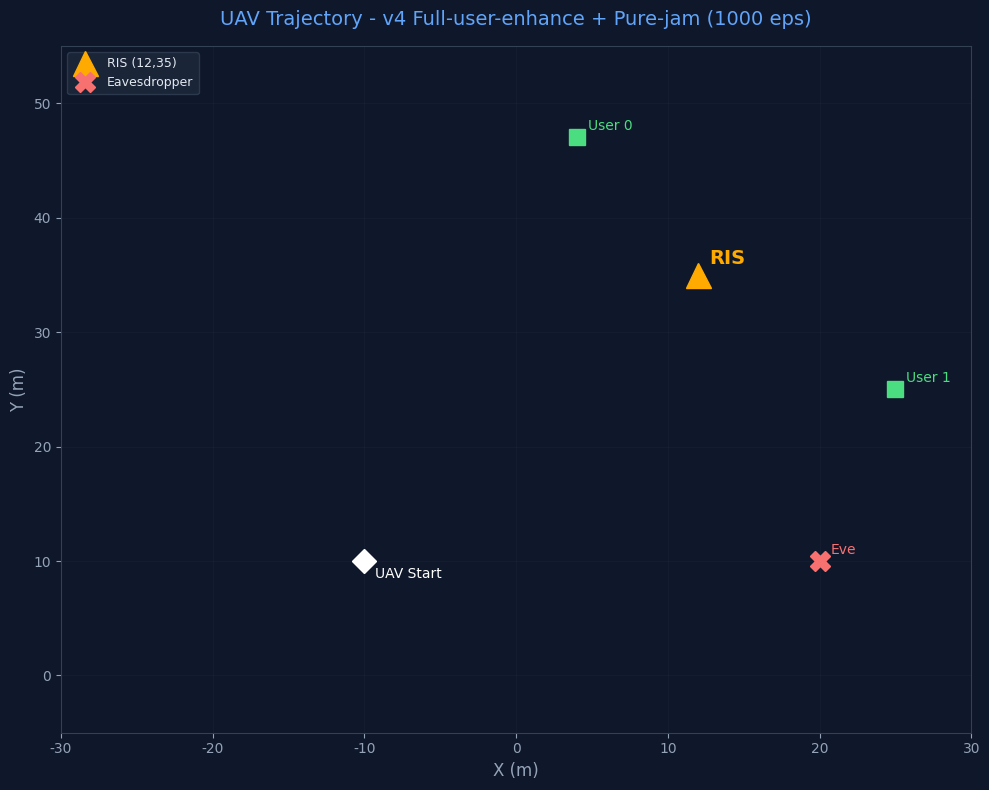

Write the Python code that produced this figure. (Note: this script raises an exception after producing the figure.)
"""Generate all plots for td3_mfris_jam_v4"""
import matplotlib
matplotlib.use('Agg')
import matplotlib.pyplot as plt
import scipy.io, os, numpy as np

plt.rcParams['font.sans-serif'] = ['SimHei', 'Microsoft YaHei', 'DejaVu Sans']
plt.rcParams['axes.unicode_minus'] = False

path = 'data/storage/scratch/td3_mfris_jam_v4'
plot_dir = os.path.join(path, 'plot')
os.makedirs(os.path.join(plot_dir, 'RIS'), exist_ok=True)
ris_pos = np.array([12.0, 35.0])
uav_start = np.array([-10.0, 10.0])

all_rewards, all_sec, all_att, all_dists, all_user_caps, all_ris_skd = [], [], [], [], [], []
ep_traj = {}
sample_eps = [0, 50, 100, 200, 300, 500, 700, 900, 1000]

for ep in range(1001):
    f = os.path.join(path, f'simulation_result_ep_{ep}.mat')
    if not os.path.exists(f): continue
    data = scipy.io.loadmat(f)
    result = data[f'result_{ep}']
    uav_state = result['UAV_state'][0,0]
    all_rewards.append(float(np.mean(result['reward'][0,0])))
    all_sec.append(float(np.mean(result['secure_capacity'][0,0])))
    all_att.append(float(np.mean(result['attaker_capacity'][0,0])))
    all_user_caps.append(float(np.mean(result['user_capacity'][0,0])))
    all_dists.append(float(np.linalg.norm(uav_state[-1, :2] - ris_pos)))
    all_ris_skd.append(float(np.mean(result['RIS_scheduling'][0,0])))
    if ep in sample_eps:
        ep_traj[ep] = uav_state[:, :2].copy()

def smooth(data, w=20):
    return np.convolve(data, np.ones(w)/w, mode='valid')

eps = np.arange(len(all_rewards))

# 1. Trajectory
fig, ax = plt.subplots(figsize=(10, 8))
ax.set_facecolor('#0f172a'); fig.patch.set_facecolor('#0f172a')
colors = plt.cm.plasma(np.linspace(0.1, 0.9, len(ep_traj)))
for (ep, traj), color in zip(sorted(ep_traj.items()), colors):
    alpha = 0.3 + 0.7 * (ep / 1000)
    lw = 0.8 + 1.5 * (ep / 1000)
    ax.plot(traj[:,0], traj[:,1], '-', color=color, alpha=alpha, linewidth=lw, label=f'ep {ep}')
    ax.plot(traj[-1,0], traj[-1,1], 'o', color=color, markersize=6, alpha=0.8)
ax.plot(ris_pos[0], ris_pos[1], '^', color='#ffaa00', markersize=18, zorder=10, label='RIS (12,35)')
ax.annotate('RIS', (ris_pos[0], ris_pos[1]), textcoords='offset points', xytext=(8,8), fontsize=14, color='#ffaa00', fontweight='bold')
for i, (ux,uy) in enumerate([(4,47),(25,25)]):
    ax.plot(ux, uy, 's', color='#4ade80', markersize=12, zorder=10)
    ax.annotate(f'User {i}', (ux,uy), textcoords='offset points', xytext=(8,5), fontsize=10, color='#4ade80')
ax.plot(20, 10, 'X', color='#f87171', markersize=14, zorder=10, label='Eavesdropper')
ax.annotate('Eve', (20,10), textcoords='offset points', xytext=(8,5), fontsize=10, color='#f87171')
ax.plot(uav_start[0], uav_start[1], 'D', color='white', markersize=12, zorder=10)
ax.annotate('UAV Start', (uav_start[0], uav_start[1]), textcoords='offset points', xytext=(8,-12), fontsize=10, color='white')
ax.set_xlim(-30,30); ax.set_ylim(-5,55)
ax.set_xlabel('X (m)', color='#94a3b8', fontsize=12); ax.set_ylabel('Y (m)', color='#94a3b8', fontsize=12)
ax.set_title('UAV Trajectory - v4 Full-user-enhance + Pure-jam (1000 eps)', color='#60a5fa', fontsize=14, pad=15)
ax.legend(loc='upper left', fontsize=9, facecolor='#1e293b', edgecolor='#334155', labelcolor='#e2e8f0')
ax.grid(True, alpha=0.15, color='#334155'); ax.tick_params(colors='#94a3b8')
for s in ax.spines.values(): s.set_color('#334155')
plt.tight_layout(); plt.savefig(os.path.join(plot_dir, 'trajectory.png'), dpi=150, facecolor='#0f172a'); plt.close(); print("Saved trajectory.png")

# 2. Reward
fig, ax = plt.subplots(figsize=(10,5))
ax.set_facecolor('#0f172a'); fig.patch.set_facecolor('#0f172a')
s = smooth(all_rewards)
ax.plot(eps[:len(s)], s, color='#60a5fa', linewidth=2)
ax.fill_between(eps[:len(s)], s, alpha=0.1, color='#60a5fa')
ax.set_xlabel('Episode', color='#94a3b8'); ax.set_ylabel('Reward', color='#94a3b8')
ax.set_title('Average Reward (Smoothed)', color='#60a5fa', fontsize=13, pad=10)
ax.grid(True, alpha=0.15, color='#334155'); ax.tick_params(colors='#94a3b8')
for s in ax.spines.values(): s.set_color('#334155')
plt.tight_layout(); plt.savefig(os.path.join(plot_dir, 'reward.png'), dpi=150, facecolor='#0f172a'); plt.close(); print("Saved reward.png")

# 3. Secure capacity
fig, ax = plt.subplots(figsize=(10,5))
ax.set_facecolor('#0f172a'); fig.patch.set_facecolor('#0f172a')
s = smooth(all_sec)
ax.plot(eps[:len(s)], s, color='#4ade80', linewidth=2)
ax.fill_between(eps[:len(s)], s, alpha=0.1, color='#4ade80')
ax.set_xlabel('Episode', color='#94a3b8'); ax.set_ylabel('Secure Capacity', color='#94a3b8')
ax.set_title('Average Secure Capacity (Smoothed)', color='#4ade80', fontsize=13, pad=10)
ax.grid(True, alpha=0.15, color='#334155'); ax.tick_params(colors='#94a3b8')
for s in ax.spines.values(): s.set_color('#334155')
plt.tight_layout(); plt.savefig(os.path.join(plot_dir, 'secure_capacity.png'), dpi=150, facecolor='#0f172a'); plt.close(); print("Saved secure_capacity.png")

# 4. User capacity
fig, ax = plt.subplots(figsize=(10,5))
ax.set_facecolor('#0f172a'); fig.patch.set_facecolor('#0f172a')
s = smooth(all_user_caps)
ax.plot(eps[:len(s)], s, color='#60a5fa', linewidth=2)
ax.fill_between(eps[:len(s)], s, alpha=0.1, color='#60a5fa')
ax.set_xlabel('Episode', color='#94a3b8'); ax.set_ylabel('User Capacity', color='#94a3b8')
ax.set_title('Average User Channel Capacity (Smoothed)', color='#60a5fa', fontsize=13, pad=10)
ax.grid(True, alpha=0.15, color='#334155'); ax.tick_params(colors='#94a3b8')
for s in ax.spines.values(): s.set_color('#334155')
plt.tight_layout(); plt.savefig(os.path.join(plot_dir, 'user_capacity.png'), dpi=150, facecolor='#0f172a'); plt.close(); print("Saved user_capacity.png")

# 5. Attacker capacity
fig, ax = plt.subplots(figsize=(10,5))
ax.set_facecolor('#0f172a'); fig.patch.set_facecolor('#0f172a')
s = smooth(all_att)
ax.plot(eps[:len(s)], s, color='#f87171', linewidth=2)
ax.fill_between(eps[:len(s)], s, alpha=0.1, color='#f87171')
ax.set_xlabel('Episode', color='#94a3b8'); ax.set_ylabel('Attacker Capacity', color='#94a3b8')
ax.set_title('Eavesdropper Capacity (Smoothed) - Lower is Better', color='#f87171', fontsize=13, pad=10)
ax.grid(True, alpha=0.15, color='#334155'); ax.tick_params(colors='#94a3b8')
for s in ax.spines.values(): s.set_color('#334155')
plt.tight_layout(); plt.savefig(os.path.join(plot_dir, 'attaker_capacity.png'), dpi=150, facecolor='#0f172a'); plt.close(); print("Saved attaker_capacity.png")

# 6. RIS distance
fig, ax = plt.subplots(figsize=(10,5))
ax.set_facecolor('#0f172a'); fig.patch.set_facecolor('#0f172a')
s = smooth(all_dists)
ax.plot(eps[:len(s)], s, color='#fb923c', linewidth=2)
ax.fill_between(eps[:len(s)], s, alpha=0.1, color='#fb923c')
ax.axhline(y=0, color='#334155', linestyle='--', alpha=0.5)
ax.set_xlabel('Episode', color='#94a3b8'); ax.set_ylabel('Distance (m)', color='#94a3b8')
ax.set_title('UAV-RIS Distance (Smoothed)', color='#fb923c', fontsize=13, pad=10)
ax.grid(True, alpha=0.15, color='#334155'); ax.tick_params(colors='#94a3b8')
for s in ax.spines.values(): s.set_color('#334155')
plt.tight_layout(); plt.savefig(os.path.join(plot_dir, 'ris_distance.png'), dpi=150, facecolor='#0f172a'); plt.close(); print("Saved ris_distance.png")

# 7. RIS scheduling
fig, ax = plt.subplots(figsize=(10,5))
ax.set_facecolor('#0f172a'); fig.patch.set_facecolor('#0f172a')
s = smooth(all_ris_skd)
ax.plot(eps[:len(s)], s, color='#c084fc', linewidth=2)
ax.fill_between(eps[:len(s)], s, alpha=0.1, color='#c084fc')
ax.set_xlabel('Episode', color='#94a3b8'); ax.set_ylabel('Scheduling Rate', color='#94a3b8')
ax.set_title('RIS Element Scheduling Rate (Reflect vs Jam)', color='#c084fc', fontsize=13, pad=10)
ax.set_ylim(-0.05, 1.05)
ax.grid(True, alpha=0.15, color='#334155'); ax.tick_params(colors='#94a3b8')
for s in ax.spines.values(): s.set_color('#334155')
plt.tight_layout(); plt.savefig(os.path.join(plot_dir, 'ris_scheduling.png'), dpi=150, facecolor='#0f172a'); plt.close(); print("Saved ris_scheduling.png")

# 8. RIS phase plots
f_last = os.path.join(path, 'simulation_result_ep_1000.mat')
if not os.path.exists(f_last):
    f_last = os.path.join(path, 'simulation_result_ep_999.mat')
if os.path.exists(f_last):
    data = scipy.io.loadmat(f_last)
    ep_key = 'result_1000' if 'result_1000' in data else 'result_999'
    result = data[ep_key]
    reflect_coeff = result['reflecting_coefficient'][0,0]
    for elem in range(4):
        fig, ax = plt.subplots(figsize=(10,4))
        ax.set_facecolor('#0f172a'); fig.patch.set_facecolor('#0f172a')
        phase = np.angle(reflect_coeff[:, elem])
        magnitude = np.abs(reflect_coeff[:, elem])
        ax.plot(phase, color='#c084fc', linewidth=1.5, label='Phase')
        ax2 = ax.twinx()
        ax2.plot(magnitude, color='#60a5fa', linewidth=1, alpha=0.5, label='Magnitude')
        ax.set_xlabel('Step', color='#94a3b8'); ax.set_ylabel('Phase (rad)', color='#c084fc')
        ax2.set_ylabel('Magnitude', color='#60a5fa')
        ax.set_title(f'RIS Element #{elem} Phase & Magnitude (v4)', color='#93c5fd', fontsize=12, pad=10)
        ax.grid(True, alpha=0.15, color='#334155')
        ax.tick_params(colors='#94a3b8'); ax2.tick_params(colors='#94a3b8')
        for s in ax.spines.values(): s.set_color('#334155')
        for s in ax2.spines.values(): s.set_color('#334155')
        l1, lb1 = ax.get_legend_handles_labels()
        l2, lb2 = ax2.get_legend_handles_labels()
        ax.legend(l1+l2, lb1+lb2, loc='upper right', facecolor='#1e293b', edgecolor='#334155', labelcolor='#e2e8f0')
        plt.tight_layout()
        plt.savefig(os.path.join(plot_dir, 'RIS', f'RIS_{elem}_element.png'), dpi=150, facecolor='#0f172a')
        plt.close(); print(f"Saved RIS_{elem}_element.png")

print("\nAll plots generated!")
